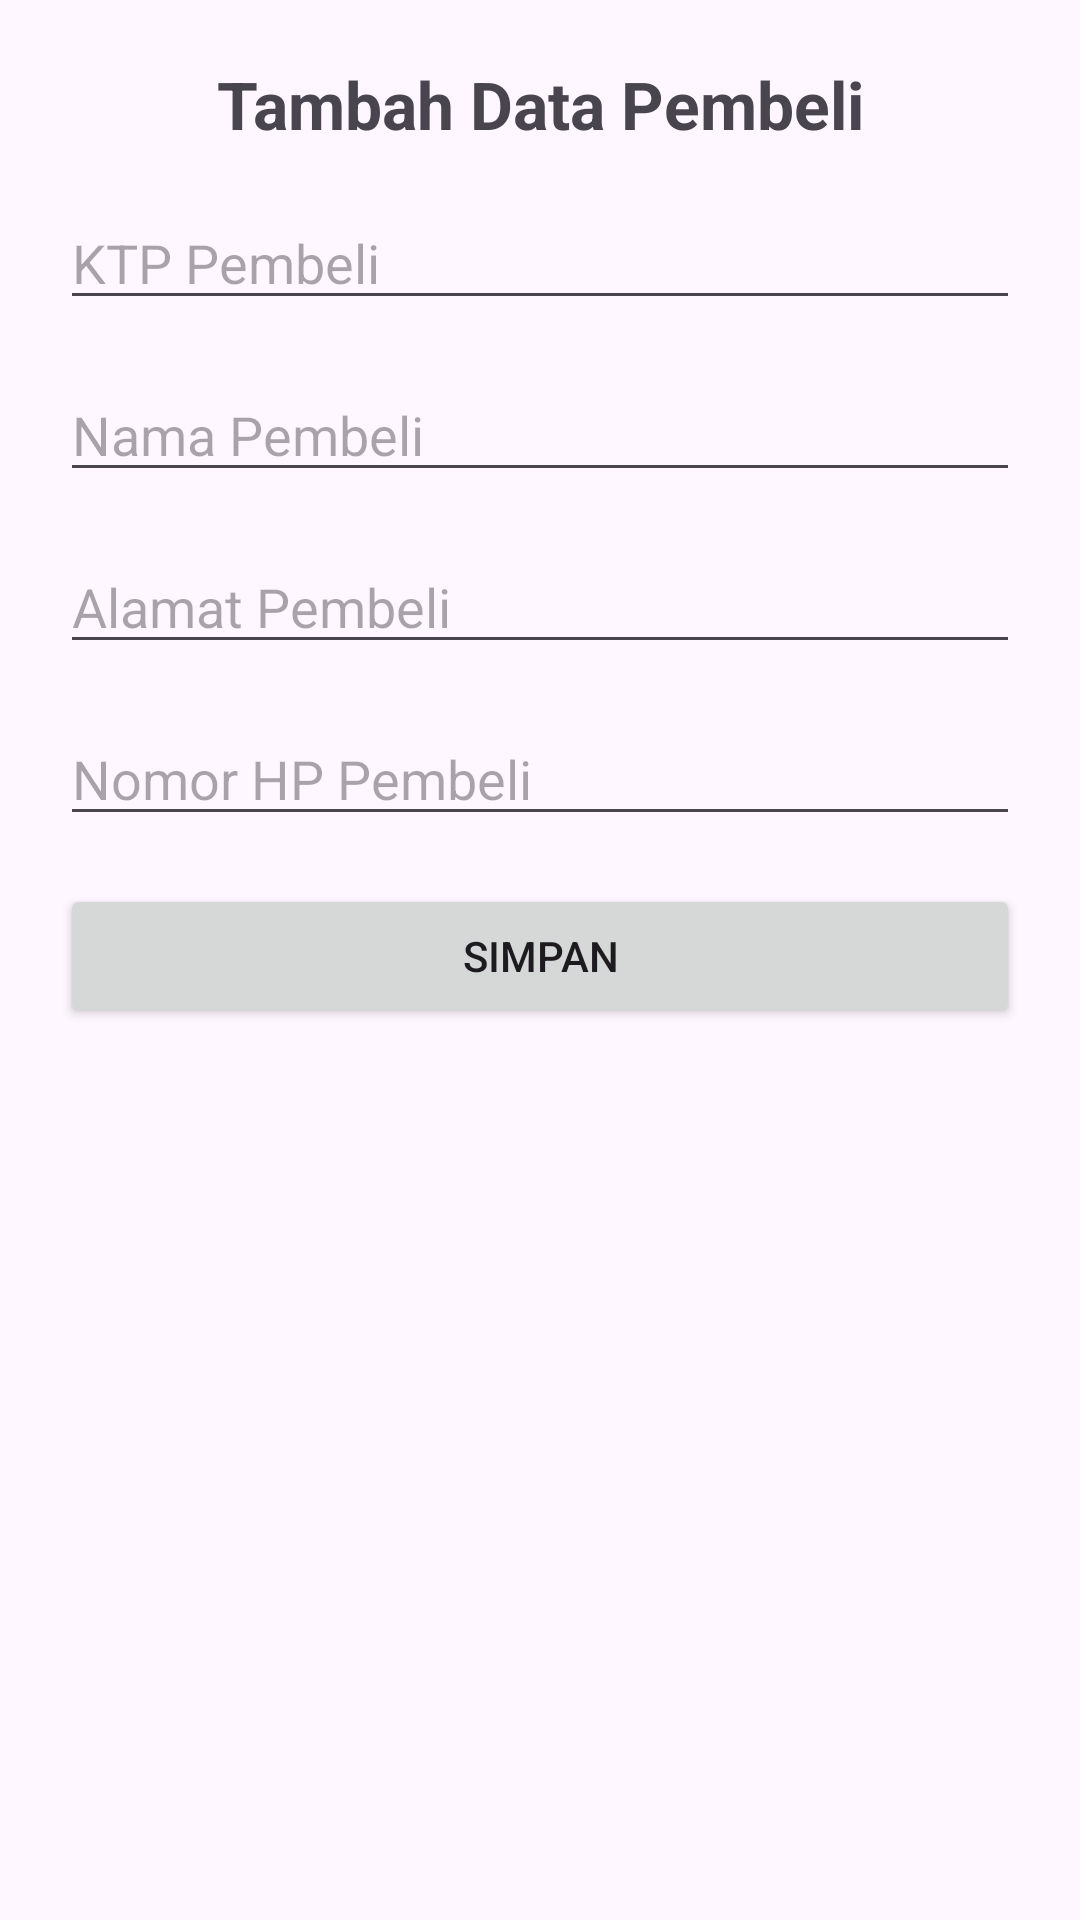

This screen was rendered from an Android layout file. Write that file and the resources it references.
<!-- AndroidManifest.xml: application theme Theme.TugasAndo -->
<!-- res/layout/activity_tambah_data_pembeli.xml -->
<?xml version="1.0" encoding="utf-8"?>
<LinearLayout xmlns:android="http://schemas.android.com/apk/res/android"
    android:layout_width="match_parent"
    android:layout_height="match_parent"
    android:orientation="vertical"
    android:padding="20dp">

    <TextView
        android:layout_width="match_parent"
        android:layout_height="wrap_content"
        android:layout_marginBottom="16dp"
        android:gravity="center"
        android:text="Tambah Data Pembeli"
        android:textSize="22sp"
        android:textStyle="bold" />

    <EditText
        android:id="@+id/editktp"
        android:layout_width="match_parent"
        android:layout_height="wrap_content"
        android:layout_marginBottom="16dp"
        android:hint="KTP Pembeli"
        android:inputType="text" />

    <EditText
        android:id="@+id/editnama"
        android:layout_width="match_parent"
        android:layout_height="wrap_content"
        android:layout_marginBottom="16dp"
        android:hint="Nama Pembeli"
        android:inputType="text" />

    <EditText
        android:id="@+id/editalamat"
        android:layout_width="match_parent"
        android:layout_height="wrap_content"
        android:layout_marginBottom="16dp"
        android:hint="Alamat Pembeli"
        android:inputType="text" />

    <EditText
        android:id="@+id/editnohp"
        android:layout_width="match_parent"
        android:layout_height="wrap_content"
        android:layout_marginBottom="16dp"
        android:hint="Nomor HP Pembeli"
        android:inputType="phone" />

    <Button
        android:id="@+id/tombolsimpan"
        android:layout_width="match_parent"
        android:layout_height="wrap_content"
        android:text="Simpan" />

</LinearLayout>
<!-- resources referenced by this layout -->
<resources>
  <style name="Theme.TugasAndo" parent="Base.Theme.TugasAndo" />
  <style name="Base.Theme.TugasAndo" parent="Theme.Material3.DayNight.NoActionBar">
          
          
      </style>
</resources>
